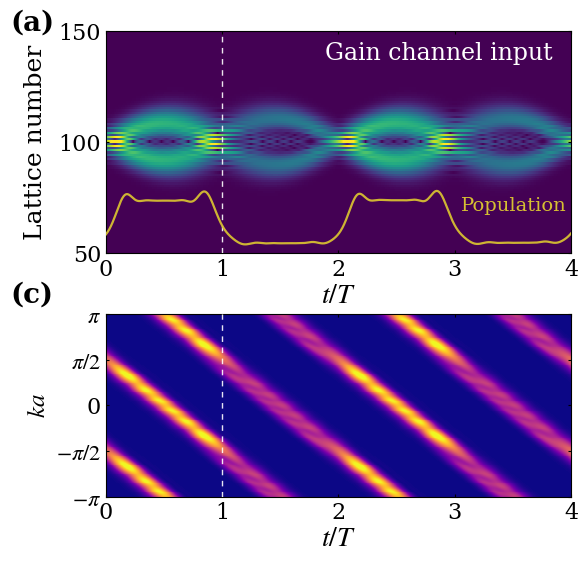

Write Python code to recreate this figure.

import matplotlib.pyplot as plt
import numpy as np
from scipy.integrate import solve_ivp
from functools import partial
plt.rcParams['axes.unicode_minus'] = False
plt.rcParams['axes.unicode_minus']=False 
# Time sampling points used to record the evolution from t=0 to t=4
t_eval = np.linspace(0,4,4001)
# Initial real-space lattice array for the first Gaussian wave packet
zpump0=np.zeros(202,dtype=complex)
# Parameters of the initial wave packet: packet width k0, central momenta ksita and ksita1,
# and the superposition coefficient bi between the two wave packets
k0=0.03
ksita=1.57
ksita1=-1.58
bi=1
# initial lattice-site array for the second wavepack
Zpump0=np.zeros(202,dtype=complex)
# Dimensionless parameters of the Hamiltonian, 
# kappa and gainloss are rescaled by 2pi/F to preserve the parameter ratios when F is set to 2pi
F =0.13
kappa = 0.6*np.pi/F
gainloss = 0.16*np.pi/F
# Construct the two Gaussian wave packets defined by the above parameters
for i in range (202):
    zpump0[i]=np.exp(-(k0*(100-i)**2))*np.exp(1.0j*(i)*ksita)
for i in range (202):
    Zpump0[i]=np.exp(-(k0*(100-i)**2))*np.exp(1.0j*(i)*ksita1)
# Initial state formed by the superposition of the two Gaussian wave packets
zpump=1*np.array(zpump0+bi*Zpump0,dtype=complex)
# Define the time-evolution equation dz/dt = -i H z
# where H is the real-space tight-binding Hamiltonian including the linear potential kn,
# alternating gain/loss gamma, and nearest-neighbor hopping k
def PUMP(t,zpump,F,k,gamma):
    npump=len(zpump)
    kn=np.zeros(npump,dtype=complex)
    PUMPuse=np.zeros([npump,npump],dtype=complex)
    PUMPuse0=np.zeros([npump,npump],dtype=complex)
    for i in range(len(zpump0)):
        kn[i]=(i-100)*F
        if i%2==0:
            PUMPuse[i,i]=kn[i]+1j*gamma
        else:
            PUMPuse[i,i]=kn[i]-1j*gamma
    for i in range(1,npump):
        PUMPuse[i,i-1]=k.conjugate()
    for i in range(0,npump-1):
        PUMPuse[i,i+1]=k
    PUMPuse0=np.dot(PUMPuse,zpump)*(-1j)
    return PUMPuse0
# Use partial to fix the parameters and obtain an evolution function depending on t and zpump
# Set F = pi so that the time unit matches the Bloch-oscillation period
f = partial(PUMP,F=np.pi,k=kappa,gamma=gainloss)
# Numerically integrate the time evolution using solve_ivp;
#to avoid using a step size that is too large relative to the parameter scale, set the maximum step size to 0.05
sol1= solve_ivp(f, [0,4], zpump, t_eval=t_eval,max_step=0.01)
#ww stores the modulus (amplitude)
ww=abs(sol1.y)

#%%Data processing
# Perform the Fourier transform along the lattice direction to obtain the momentum-space distribution
freq=np.fft.fftfreq(len(sol1.y[:,1]),1)
fft_result = np.fft.fft(sol1.y, axis=0)
magnitude = fft_result


# Get the sorting indices of the frequency array
sorted_indices = np.argsort(freq)
# Reorder the frequency array and the corresponding Fourier result
freq_sorted = freq[sorted_indices]
fft_result_sorted = fft_result[sorted_indices, :]


#%%code of dynamic in Fig. 2(a,c) 
import numpy as np
import matplotlib.pyplot as plt
from matplotlib.gridspec import GridSpec


T = np.asarray(t_eval, dtype=float)

# upper panel: real-space evolution
Z_top = np.abs(np.asarray(sol1.y)[50:151, :])
y_top = np.arange(50, 151, dtype=float)

# lower panel: momentum-space evolution
ka = 2.0 * np.pi * np.asarray(freq_sorted, dtype=float)
Z_k = np.abs(np.asarray(fft_result_sorted))

# color ranges
vmin_top = 0.0
vmax_top = np.percentile(Z_top, 99.5)

vmin_k = 0.0
vmax_k = np.percentile(Z_k, 99.7)


plt.rcParams.update({
    "font.family": "serif",
    "mathtext.fontset": "stix",
    "axes.linewidth": 1.0,
    "xtick.direction": "in",
    "ytick.direction": "in",
})

fig = plt.figure(figsize=(6, 5.55), dpi=150)
gs = GridSpec(2, 1, height_ratios=[1.0, 0.82], hspace=0.30, figure=fig)

ax0 = fig.add_subplot(gs[0, 0])
ax1 = fig.add_subplot(gs[1, 0], sharex=ax0)


# panel (a): real-space evolution

im0 = ax0.imshow(
    Z_top,
    extent=[T[0], T[-1], y_top[0], y_top[-1]],
    origin="lower",
    aspect="auto",
    cmap="viridis",
    vmin=vmin_top,
    vmax=vmax_top*1.2,
    interpolation="nearest"
)
# ==============================
# total population curve overlay
# ==============================

ww = np.abs(sol1.y)
su = np.sum(ww**2, axis=0)
su = su / su[0]

# map population curve to the vertical range of the upper heatmap
pop_y0 = 54
pop_height = 24

su_min = np.min(su)
su_max = np.max(su)

if su_max > su_min:
    pop_curve = pop_y0 + pop_height * (su - su_min) / (su_max - su_min)
else:
    pop_curve = pop_y0 + pop_height * np.ones_like(su)

ax0.plot(
    T,
    pop_curve,
    color="#d6bf32",
    lw=1.6,
    alpha=0.95,
    zorder=8
)

ax0.text(
    3.05,
    pop_y0 + 0.72 * pop_height,
    "Population",
    color="#d6bf32",
    fontsize=14,
    ha="left",
    va="center",
    zorder=9
)

print("Population min =", su.min())
print("Population max =", su.max())
# vertical dashed line
ax0.axvline(1.0, color="white", ls=(0, (4, 4)), lw=1.0, alpha=0.9, zorder=7)

ax0.set_xlim(0, 4)
ax0.set_ylim(50, 150)
ax0.set_yticks([50, 100, 150])
ax0.set_xticks([0, 1, 2, 3, 4])
ax0.tick_params(axis='both', labelsize=16, top=True, right=True, length=2.5)
ax0.tick_params(labelbottom=True)
ax0.set_xlabel(r"$t/T$", fontsize=20, labelpad=1)
ax0.set_ylabel("Lattice number", fontsize=18, labelpad=8)

ax0.text(
    0.47, 0.95, "Gain channel input",
    transform=ax0.transAxes,
    ha="left", va="top",
    fontsize=17,
    color="white"
)
# panel (c): momentum-space evolution
im1 = ax1.imshow(
    Z_k,
    extent=[T[0], T[-1], ka[0], ka[-1]],
    origin="lower",
    aspect="auto",
    cmap="plasma",
    vmin=vmin_k,
    vmax=vmax_k,
    interpolation="nearest"
)

# vertical dashed line
ax1.axvline(1.0, color="white", ls=(0, (4, 4)), lw=1.0, alpha=0.9, zorder=7)

ax1.set_xlim(0, 4)
ax1.set_ylim(-np.pi, np.pi)
ax1.set_xticks([0, 1, 2, 3, 4])
ax1.set_yticks([-np.pi, -np.pi/2, 0, np.pi/2, np.pi])
ax1.set_yticklabels([r"$-\pi$", r"$-\pi/2$", "0", r"$\pi/2$", r"$\pi$"])

ax1.set_xlabel(r"$t/T$", fontsize=20, labelpad=1)
ax1.set_ylabel(r"$ka$", fontsize=18, labelpad=4)
ax1.tick_params(axis='both', labelsize=16, top=True, right=True, length=2.5)


# panel labels
fig.text(0.03, 0.94, "(a)", fontsize=20, fontweight="bold")
fig.text(0.03, 0.45, "(c)", fontsize=20, fontweight="bold")

for ax in [ax0, ax1]:
    for spine in ax.spines.values():
        spine.set_linewidth(0.8)

fig.subplots_adjust(left=0.19, right=0.965, bottom=0.10, top=0.94, hspace=0.30)
plt.show()
